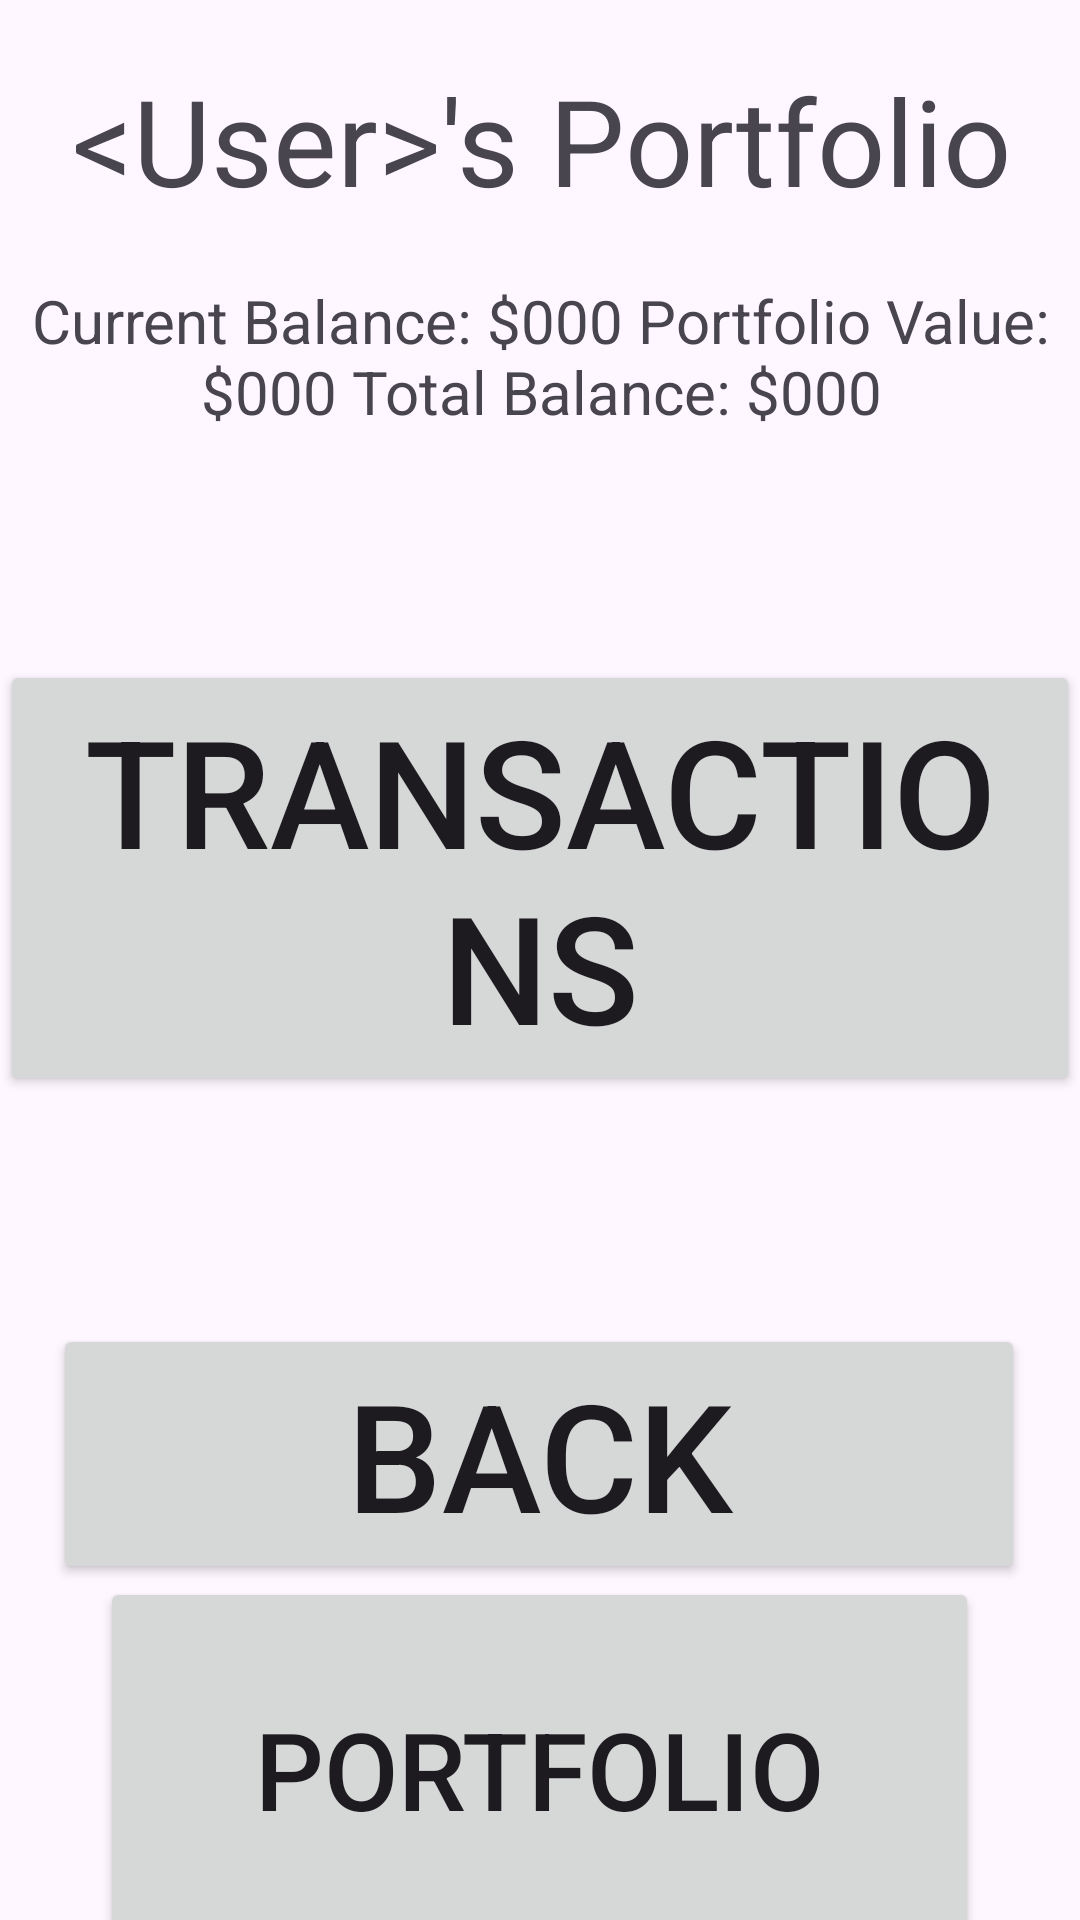

Reconstruct the res/layout file that produces this screen, plus the resources it refers to.
<!-- AndroidManifest.xml: application theme Theme.DataDolphinsAndroidApp -->
<!-- res/layout/activity_main.xml -->
<?xml version="1.0" encoding="utf-8"?>
<androidx.constraintlayout.widget.ConstraintLayout xmlns:android="http://schemas.android.com/apk/res/android"
    xmlns:app="http://schemas.android.com/apk/res-auto"
    xmlns:tools="http://schemas.android.com/tools"
    android:id="@+id/main"
    android:layout_width="match_parent"
    android:layout_height="match_parent"
    tools:context=".MainActivity">

    <TextView
        android:id="@+id/portTitle"
        android:layout_width="370dp"
        android:layout_height="wrap_content"
        android:layout_marginTop="20dp"
        android:gravity="center"
        android:text="@string/user_s_portfolio"
        android:textSize="40sp"
        app:layout_constraintEnd_toEndOf="parent"
        app:layout_constraintStart_toStartOf="parent"
        app:layout_constraintTop_toTopOf="parent"
        app:layout_constraintWidth_percent="0.90" />

    <TextView
        android:id="@+id/portText"
        android:layout_width="370dp"
        android:layout_height="wrap_content"
        android:layout_marginTop="20dp"
        android:gravity="center"
        android:text="@string/portfolio_placeholder"
        android:textSize="20sp"
        app:layout_constraintEnd_toEndOf="parent"
        app:layout_constraintStart_toStartOf="parent"
        app:layout_constraintTop_toBottomOf="@+id/portTitle"
        app:layout_constraintWidth_percent="0.90" />


    <Button

        android:id="@+id/transactionButton"
        android:layout_width="0dp"
        android:layout_height="wrap_content"
        android:layout_marginTop="76dp"
        android:gravity="center"
        android:text="@string/transactions"
        android:textSize="50sp"
        app:layout_constraintEnd_toEndOf="parent"
        app:layout_constraintHorizontal_bias="1.0"
        app:layout_constraintStart_toStartOf="parent"
        app:layout_constraintTop_toBottomOf="@+id/portText" />

    <Button
        android:id="@+id/PortfolioButton"
        android:layout_width="293dp"
        android:layout_height="128dp"
        android:text="@string/portfolio"
        android:textSize="36sp"
        app:layout_constraintBottom_toBottomOf="parent"
        app:layout_constraintEnd_toEndOf="parent"
        app:layout_constraintHorizontal_bias="0.497"
        app:layout_constraintStart_toStartOf="parent"
        app:layout_constraintTop_toBottomOf="@id/portBack"
        app:layout_constraintVertical_bias="0.166" />

    <Button
        android:id="@+id/portBack"
        android:layout_width="0dp"
        android:layout_height="wrap_content"
        android:layout_marginTop="76dp"
        android:gravity="center"
        android:text="@string/back"
        android:textSize="50sp"
        app:layout_constraintEnd_toEndOf="parent"
        app:layout_constraintHorizontal_bias="0.487"
        app:layout_constraintStart_toStartOf="parent"
        app:layout_constraintTop_toBottomOf="@+id/transactionButton"
        app:layout_constraintWidth_percent="0.90" />

</androidx.constraintlayout.widget.ConstraintLayout>
<!-- resources referenced by this layout -->
<resources>
  <string name="back">Back</string>
  <string name="portfolio">Portfolio</string>
  <string name="portfolio_placeholder">Current Balance:
  $000
  Portfolio Value:
  $000
  Total Balance:
  $000 </string>
  <string name="transactions">Transactions</string>
  <string name="user_s_portfolio">&lt;User&gt;\'s Portfolio</string>
  <style name="Theme.DataDolphinsAndroidApp" parent="Base.Theme.DataDolphinsAndroidApp" />
  <style name="Base.Theme.DataDolphinsAndroidApp" parent="Theme.Material3.DayNight.NoActionBar">
          
          
      </style>
</resources>
